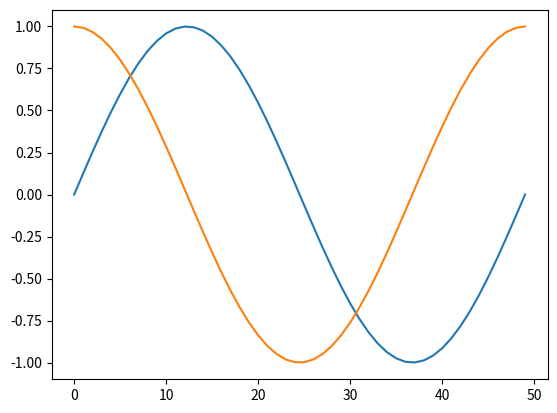

Python code for this plot:
# -*- coding: utf-8 -*-
"""
Spyder Editor

This is a temporary script file.
"""
import math
import numpy
import matplotlib.pyplot as plt 

def sin_cos():
    num_points = 50

    x = numpy.zeros(num_points)
    sin_x = numpy.zeros(num_points)
    cos_x = numpy.zeros(num_points)

    for i in range(num_points):
        x[i] = 2. * math.pi * i/(num_points - 1) 
        sin_x[i] = math.sin(x[i])
        cos_x[i] = math.cos(x[i])
    return x, sin_x, cos_x

x, sin_x, cos_x = sin_cos()

plt.plot(sin_x)
plt.plot(cos_x)
plt.show()




